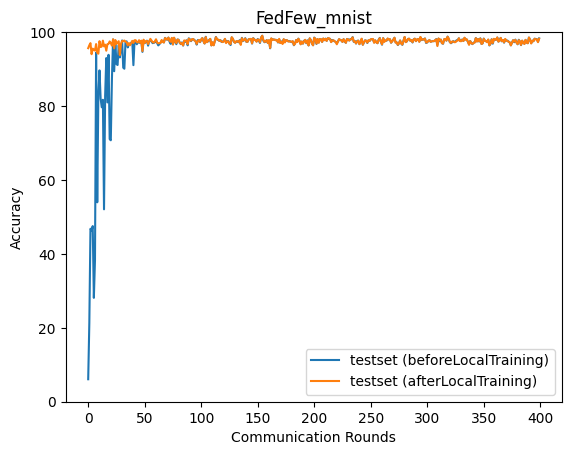

Data behind this chart, as committed beside it:
epoch, accuracy_test_before, accuracy_test_after
0, 6.08, 95.66
1, 21.3, 96.44
2, 46.8, 97.02
3, 46.35, 94.03
4, 47.52, 95.53
5, 28.1, 95.24
6, 38.22, 95.01
7, 94.42, 96.76
8, 53.96, 94.39
9, 83.43, 94.17
10, 89.65, 97.54
11, 81.97, 95.96
12, 79.67, 96.11
13, 81.69, 97.7
14, 52.06, 96.14
15, 82.88, 96.61
16, 92.98, 94.97
17, 80.98, 96.74
18, 93.86, 96.83
19, 71.06, 97.48
20, 70.74, 97.03
21, 87.38, 96.34
22, 98.01, 98.06
23, 89.42, 95.61
24, 97.45, 97.88
25, 91.34, 96.82
26, 91.1, 97.16
27, 96.46, 97.55
28, 93.15, 93.8
29, 95.16, 96.8
30, 97.74, 97.61
31, 90.38, 97.58
32, 90.1, 97.72
33, 97.35, 97.41
34, 97.51, 97.22
35, 95.86, 96.41
36, 96.69, 97.04
37, 96.74, 96.45
38, 97.08, 96.95
39, 97.43, 97.63
40, 91.06, 97.08
41, 97.58, 97.8
42, 97.53, 97.82
43, 96.71, 97.26
44, 97.2, 97.24
45, 97.25, 97.81
46, 97.05, 97.17
47, 97.63, 97.69
48, 94.65, 94.88
49, 97.73, 97.95
50, 97.03, 97.09
51, 97.34, 97.57
52, 97.69, 97.63
53, 96.33, 96.77
54, 97.57, 97.5
55, 97.81, 98.18
56, 97.46, 97.72
57, 97.02, 97.28
58, 97.1, 97.17
59, 97.24, 97.5
... 340 more rows
